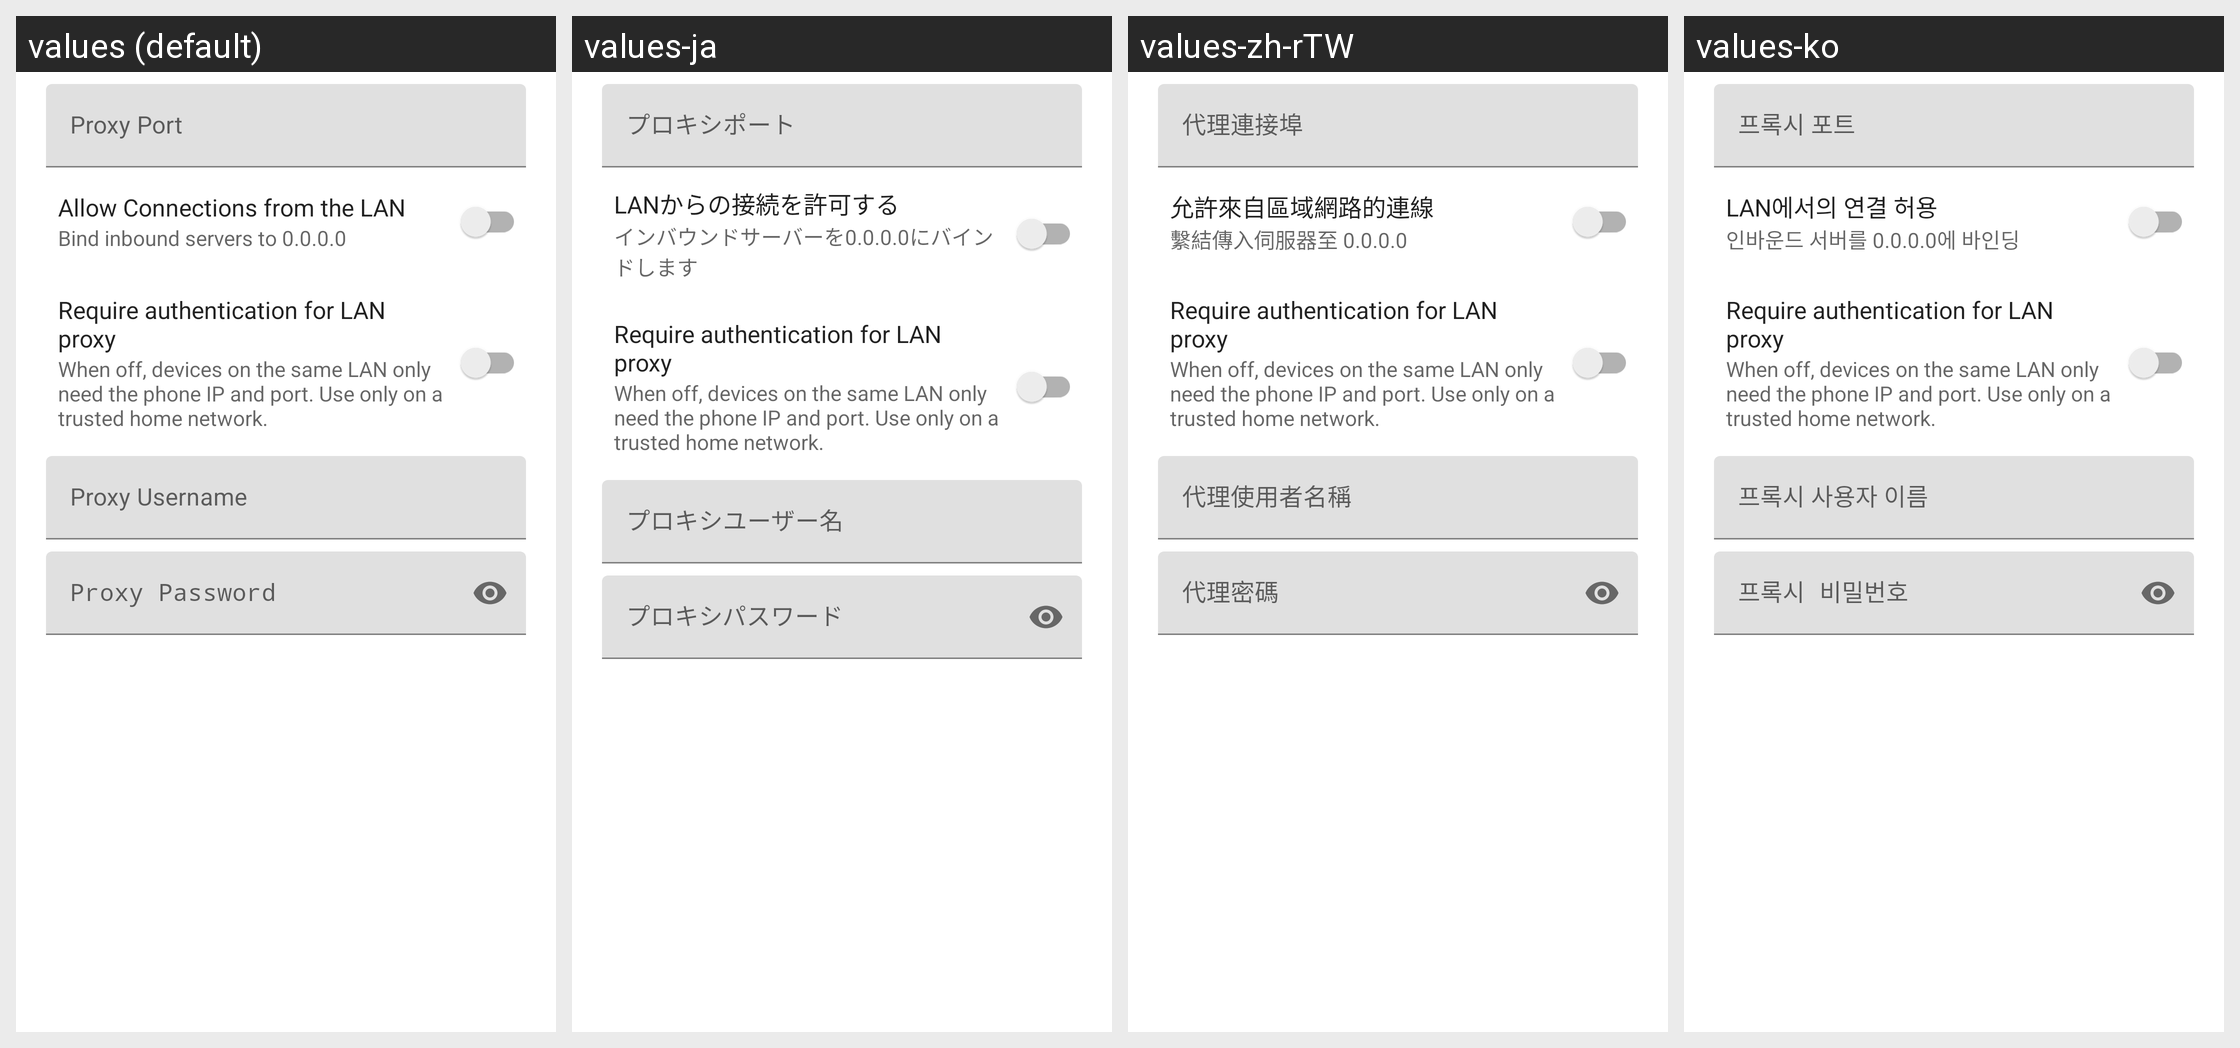

Strings drawn on this Android screen and how each of the app's shown locales translates them:
Android screen res/layout/layout_local_proxy_dialog.xml rendered under 4 locales, left to right: values (default), values-ja, values-zh-rTW, values-ko. Device: Nexus 5 (rendered at 1080×1920; each locale shown at half size, 540×960, under a caption strip naming it); theme Theme.Start.
Other locales in the repository, not shown: values-be, values-fa, values-fr, values-in, values-nb-rNO, values-ru, values-uk, values-zh-rCN, values-zh-rHK.
Strings drawn on this screen, with the default value and each locale's value (text and hints the layout hard-codes, and strings that could not be matched under every locale, appear in the picture but are not listed):

port_proxy
  values: Proxy Port
  values-ja: プロキシポート
  values-zh-rTW: 代理連接埠
  values-ko: 프록시 포트

allow_access
  values: Allow Connections from the LAN
  values-ja: LANからの接続を許可する
  values-zh-rTW: 允許來自區域網路的連線
  values-ko: LAN에서의 연결 허용

allow_access_sum
  values: Bind inbound servers to 0.0.0.0
  values-ja: インバウンドサーバーを0.0.0.0にバインドします
  values-zh-rTW: 繫結傳入伺服器至 0.0.0.0
  values-ko: 인바운드 서버를 0.0.0.0에 바인딩

mixed_lan_auth
  values: Require authentication for LAN proxy
  values-ja: Require authentication for LAN proxy  [not translated; the default value is used]
  values-zh-rTW: Require authentication for LAN proxy  [not translated; the default value is used]
  values-ko: Require authentication for LAN proxy  [not translated; the default value is used]

mixed_lan_auth_sum
  values: When off, devices on the same LAN only need the phone IP and port. Use only on a trusted home network.
  values-ja: When off, devices on the same LAN only need the phone IP and port. Use only on a trusted home network.  [not translated; the default value is used]
  values-zh-rTW: When off, devices on the same LAN only need the phone IP and port. Use only on a trusted home network.  [not translated; the default value is used]
  values-ko: When off, devices on the same LAN only need the phone IP and port. Use only on a trusted home network.  [not translated; the default value is used]

proxy_username
  values: Proxy Username
  values-ja: プロキシユーザー名
  values-zh-rTW: 代理使用者名稱
  values-ko: 프록시 사용자 이름

proxy_password
  values: Proxy Password
  values-ja: プロキシパスワード
  values-zh-rTW: 代理密碼
  values-ko: 프록시 비밀번호
